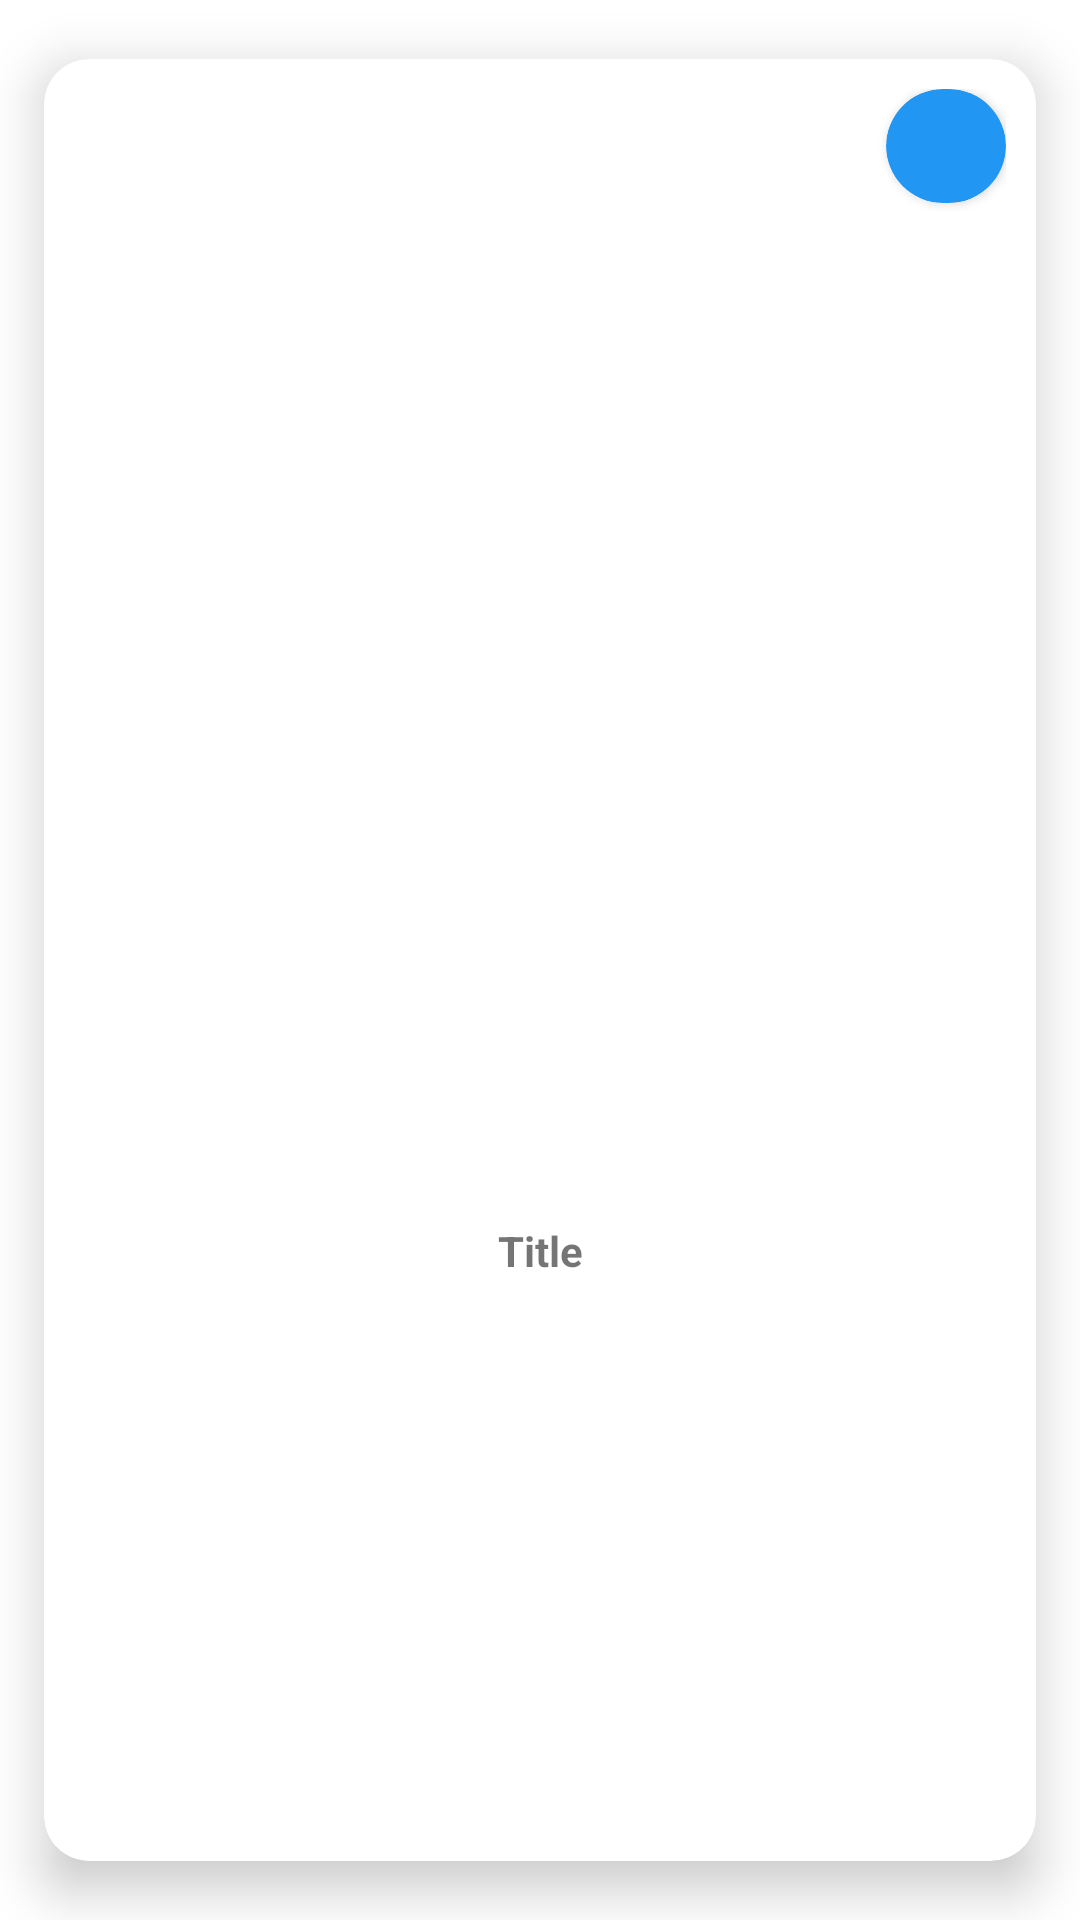

Produce the Android XML layout that renders to this screen, including the resource entries it uses.
<!-- AndroidManifest.xml: application theme Theme.StockManager -->
<!-- res/layout/custom_grids.xml -->
<?xml version="1.0" encoding="utf-8"?>
<androidx.cardview.widget.CardView xmlns:android="http://schemas.android.com/apk/res/android"
    xmlns:app="http://schemas.android.com/apk/res-auto"
    xmlns:tools="http://schemas.android.com/tools"
    android:layout_width="match_parent"
    android:layout_height="200dp"
    app:cardCornerRadius="15dp"
    app:cardElevation="10dp"
    app:cardMaxElevation="10dp"
    app:contentPadding="10dp"
    app:cardPreventCornerOverlap="true"
    app:cardUseCompatPadding="true">

    <androidx.constraintlayout.widget.ConstraintLayout
        android:layout_width="match_parent"
        android:layout_height="match_parent"
        >

        <ImageView
            android:id="@+id/imageView"
            android:layout_width="wrap_content"
            android:layout_height="wrap_content"
            android:maxHeight="105dp"
            android:scaleType="centerCrop"
            android:adjustViewBounds="true"
            android:layout_marginTop="10dp"
            app:layout_constraintBottom_toTopOf="@+id/title_textView"
            app:layout_constraintEnd_toEndOf="parent"
            app:layout_constraintStart_toStartOf="parent"
            app:layout_constraintTop_toTopOf="parent" />


        <androidx.cardview.widget.CardView
            android:id="@+id/notification_cardView"
            android:layout_width="wrap_content"
            android:layout_height="wrap_content"
            app:cardBackgroundColor="#2196F3"
            app:cardCornerRadius="52sp"
            android:minHeight="38dp"
            android:minWidth="40dp"
            android:visibility="visible"
            android:focusable="true"
            app:layout_constraintEnd_toEndOf="parent"
            app:layout_constraintTop_toTopOf="parent">

            <TextView
                android:id="@+id/textView"
                android:layout_width="wrap_content"
                android:layout_height="wrap_content"
                android:layout_gravity="center"
                android:textAlignment="center"
                android:textColor="@color/white"
                android:textSize="18sp"
                android:textStyle="bold" />
        </androidx.cardview.widget.CardView>

        <TextView
            android:id="@+id/title_textView"
            android:layout_width="wrap_content"
            android:layout_height="wrap_content"
            android:text="Title"
            android:textStyle="bold"
            app:layout_constraintBottom_toBottomOf="parent"
            app:layout_constraintEnd_toEndOf="parent"
            app:layout_constraintStart_toStartOf="parent"
            app:layout_constraintTop_toBottomOf="@id/imageView" />

    </androidx.constraintlayout.widget.ConstraintLayout>

</androidx.cardview.widget.CardView>
<!-- resources referenced by this layout -->
<resources>
  <color name="white">#FFFFFFFF</color>
  <style name="Theme.StockManager" parent="Theme.MaterialComponents.Light.NoActionBar">
          
          <item name="colorPrimary">@color/purple_500</item>
          <item name="colorPrimaryVariant">@color/purple_700</item>
          <item name="colorOnPrimary">@color/white</item>
          
          <item name="colorSecondary">@color/teal_200</item>
          <item name="colorOnSecondary">@color/black</item>
          
          <item name="android:statusBarColor" tools:targetApi="l">?attr/colorPrimaryVariant</item>
          
      </style>
  <color name="purple_500">#E43571</color>
  <color name="purple_700">#E91E63</color>
  <color name="teal_200">#FF03DAC5</color>
  <color name="black">#FF000000</color>
</resources>
